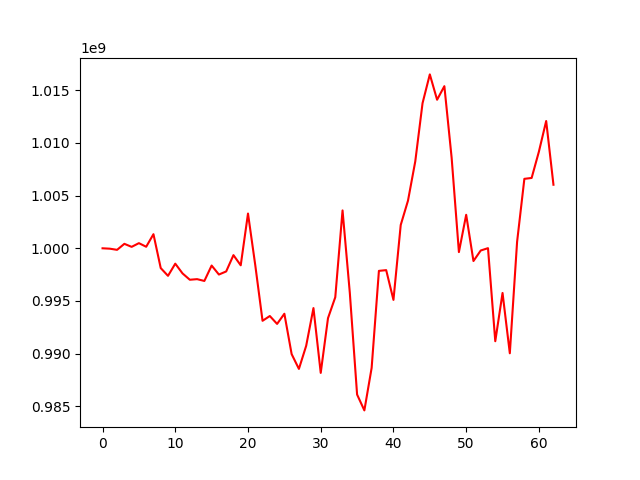

Source data for this figure (header and first rows):
, 0
0, 1000000000
1, 999962564
2, 999853100
3, 1000424158
4, 1000136256
5, 1000488655
6, 1000145661
7, 1001339372
8, 998121925
9, 997383331
10, 998538849
11, 997612521
12, 997012375
13, 997069471
14, 996898687
15, 998361489
16, 997507558
17, 997801594
18, 999350280
19, 998383853
20, 1003298896
21, 998391791
22, 993114348
23, 993567890
24, 992818342
25, 993783911
26, 989951300
27, 988546101
28, 990742010
29, 994321526
30, 988167441
31, 993364975
32, 995353469
33, 1003596587
34, 995766561
35, 986111021
36, 984604938
37, 988640852
38, 997855695
39, 997925698
40, 995101060
41, 1002215904
42, 1004527095
43, 1008252261
44, 1013780286
45, 1016514333
46, 1014107786
47, 1015395882
48, 1008597844
49, 999639887
50, 1003182749
51, 998790565
52, 999789340
53, 1000012733
54, 991174510
55, 995756985
56, 990029564
57, 1000614272
58, 1006595973
59, 1006679932
... 3 more rows
